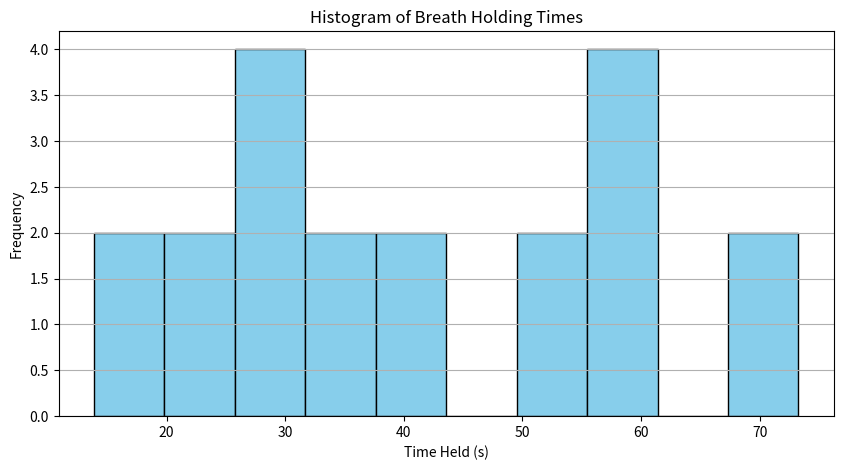
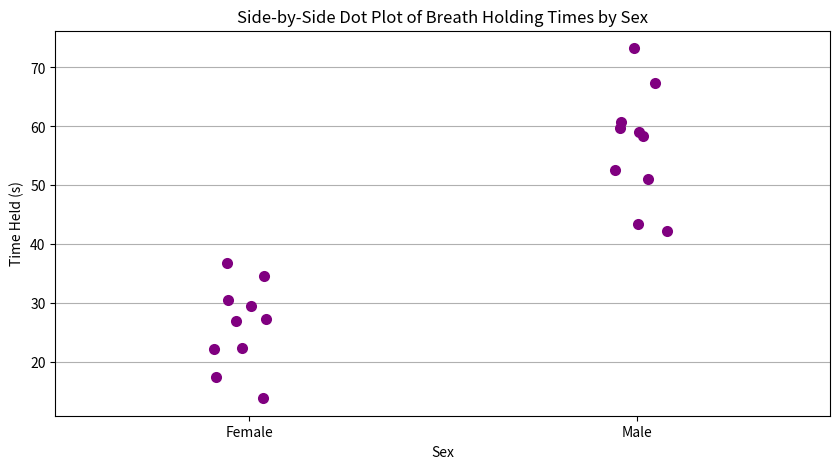

Reproduce these figures in Python, in order.
# -*- coding: utf-8 -*-
"""
Created on Wed Dec  4 21:04:04 2024

@author: THERESA AWIYA
"""

import matplotlib.pyplot as plt
import seaborn as sns
import pandas as pd

# Data for females
female_heights = [175, 158, 166, 175, 160, 165, 166, 170, 170, 172]
female_breath_times = [22.22, 30.57, 17.47, 22.39, 26.90, 36.85, 27.33, 29.55, 13.87, 34.66]

# Data for males
male_heights = [184, 182, 180, 191, 189, 181, 180, 170, 176, 185]
male_breath_times = [60.75, 67.41, 42.19, 59.74, 52.64, 43.37, 73.27, 59.09, 51.15, 58.32]

# Combine data into a DataFrame for easier plotting
data = {
    'Sex': ['Female'] * len(female_breath_times) + ['Male'] * len(male_breath_times),
    'Breath_Held': female_breath_times + male_breath_times
}

df = pd.DataFrame(data)

# Create a histogram of breath-holding times
plt.figure(figsize=(10, 5))
plt.hist(df['Breath_Held'], bins=10, color='skyblue', edgecolor='black')
plt.title('Histogram of Breath Holding Times')
plt.xlabel('Time Held (s)')
plt.ylabel('Frequency')
plt.grid(axis='y')
plt.show()

# Create a side-by-side dot plot
plt.figure(figsize=(10, 5))
sns.stripplot(x='Sex', y='Breath_Held', data=df, jitter=True, color='purple', size=8)
plt.title('Side-by-Side Dot Plot of Breath Holding Times by Sex')
plt.xlabel('Sex')
plt.ylabel('Time Held (s)')
plt.grid(axis='y')
plt.show()